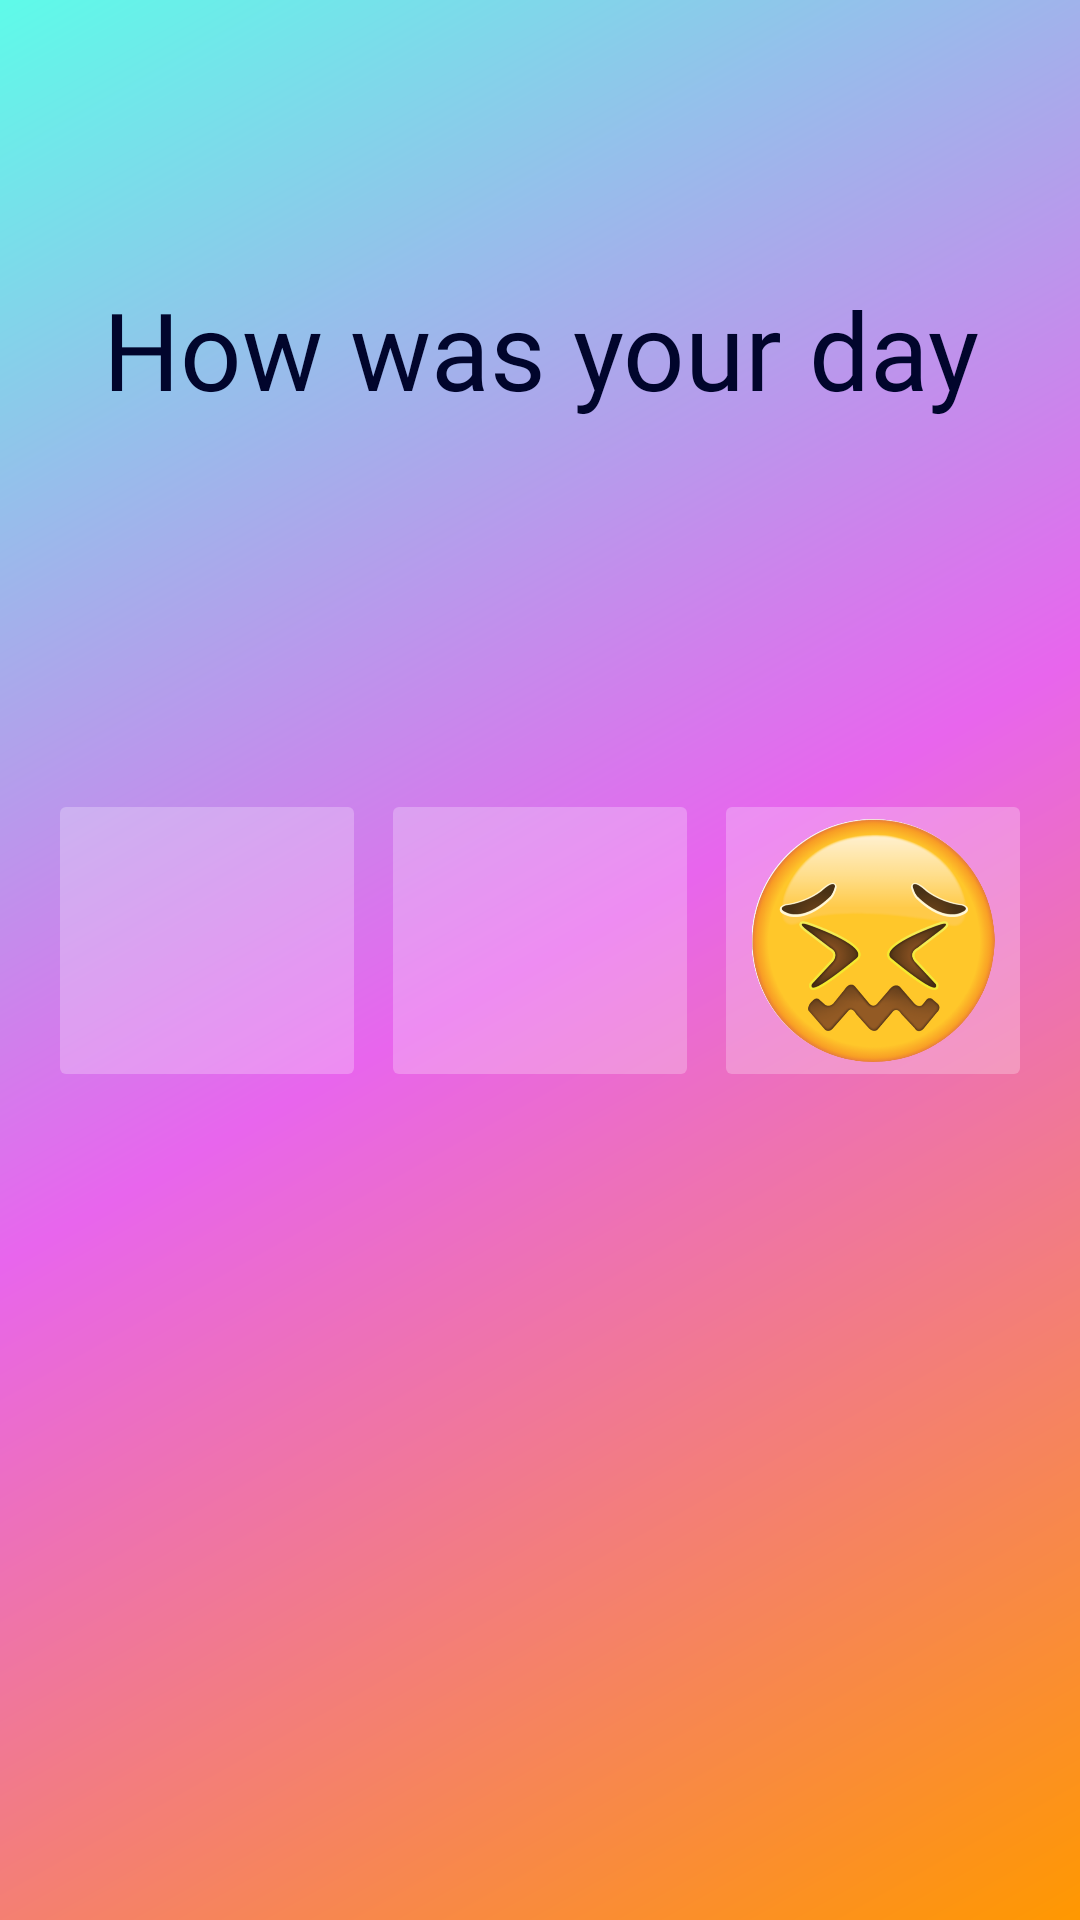

Write the Android layout XML for this screen, with the resource values it uses.
<!-- AndroidManifest.xml: application theme AppTheme -->
<!-- res/layout/repeating_activity_layout.xml -->
<?xml version="1.0" encoding="utf-8"?>
<androidx.constraintlayout.widget.ConstraintLayout
    xmlns:android="http://schemas.android.com/apk/res/android"
    xmlns:app="http://schemas.android.com/apk/res-auto"
    xmlns:tools="http://schemas.android.com/tools"
    android:layout_width="match_parent"
    android:background="@drawable/grad_repeating"
    android:layout_height="match_parent">



    <ImageButton
        android:id="@+id/btn_sad"
        android:layout_width="106dp"
        android:layout_height="101dp"

        android:layout_marginStart="28dp"
        android:layout_marginEnd="28dp"
        android:layout_marginBottom="276dp"
        android:adjustViewBounds="true"
        android:backgroundTint="#41FFFFFF"
        android:contentDescription="sad"
        android:scaleType="fitCenter"
        android:src="@drawable/sad"
        app:layout_constraintBottom_toBottomOf="parent"
        app:layout_constraintEnd_toStartOf="@+id/btn_angry"
        app:layout_constraintStart_toEndOf="@+id/btn_smile" />

    <ImageButton
        android:id="@+id/btn_smile"
        android:layout_width="106dp"
        android:layout_height="101dp"
        android:backgroundTint="#41FFFFFF"
        android:layout_marginStart="16dp"
        android:layout_marginBottom="276dp"
        android:adjustViewBounds="true"
        android:contentDescription="smile_button"
        android:scaleType="fitCenter"
        android:src="@drawable/smiley"
        app:layout_constraintBottom_toBottomOf="parent"
        app:layout_constraintStart_toStartOf="parent" />

    <ImageButton
        android:id="@+id/btn_angry"
        android:layout_width="106dp"
        android:layout_height="101dp"
        android:backgroundTint="#41FFFFFF"
        android:layout_marginEnd="16dp"
        android:layout_marginBottom="276dp"
        android:adjustViewBounds="true"

        android:contentDescription="angry"
        android:scaleType="fitCenter"
        android:src="@drawable/angry"
        app:layout_constraintBottom_toBottomOf="parent"
        app:layout_constraintEnd_toEndOf="parent" />

    <TextView
        android:id="@+id/title_text"
        android:layout_width="369dp"
        android:layout_height="80dp"
        android:layout_marginTop="92dp"
        android:fontFamily="@font/aref_ruqaa_bold"
        android:text="@string/how_was_your_day"
        android:textAlignment="center"
        android:textColor="#01052C"
        android:textSize="36sp"
        android:textStyle="normal"
        app:layout_constraintEnd_toEndOf="parent"
        app:layout_constraintStart_toStartOf="parent"
        app:layout_constraintTop_toTopOf="parent" />

</androidx.constraintlayout.widget.ConstraintLayout>



    

<!-- resources referenced by this layout -->
<resources>
  <color name="round_button_color">#19A194</color>
  <!-- drawable angry: png bitmap (drawable, 163683 bytes) -->
  <!-- drawable grad_repeating (drawable-v24) -->
  <?xml version="1.0" encoding="utf-8"?>
  <shape xmlns:android="http://schemas.android.com/apk/res/android"
      android:shape="rectangle">
      <gradient
          android:endColor="#5EFBE9"
          android:centerColor="#E865ED"
          android:startColor="#FF9800"
  
  
          android:angle="135"/>
  </shape>
  <string name="how_was_your_day">How was your day</string>
  <style name="AppTheme" parent="Theme.AppCompat.Light.NoActionBar">
          
          <item name="colorPrimary">@color/colorPrimary</item>
          <item name="colorPrimaryDark">@color/colorPrimaryDark</item>
          <item name="colorAccent">@color/colorAccent</item>
      </style>
  <color name="colorPrimary">#6200EE</color>
  <color name="colorPrimaryDark">#3700B3</color>
  <color name="colorAccent">#03DAC5</color>
</resources>
